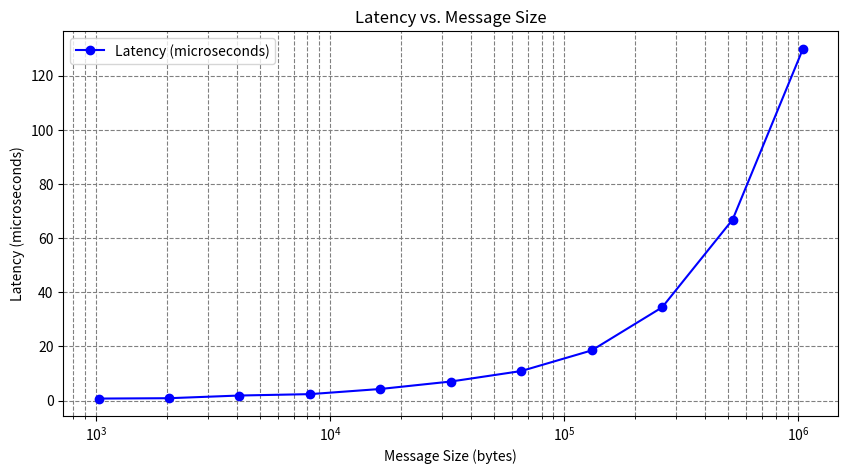

Python code for this plot:
import matplotlib.pyplot as plt

# Data
message_sizes = [1024, 2048, 4096, 8192, 16384, 32768, 65536, 131072, 262144, 524288, 1048576]
latencies = [0.752662, 0.887380, 1.877909, 2.387698, 4.290904, 7.044059, 10.914113, 18.529811, 34.439753, 66.797563, 129.968422]

# Create the plot
plt.figure(figsize=(10, 5))
plt.plot(message_sizes, latencies, marker='o', color='b', label='Latency (microseconds)')
plt.title('Latency vs. Message Size')
plt.xlabel('Message Size (bytes)')
plt.ylabel('Latency (microseconds)')
plt.xscale('log')  # Set x-axis to logarithmic scale for better visualization
plt.grid(True, which="both", ls="--", c='gray')  # Add gridlines
plt.legend()
plt.show()
